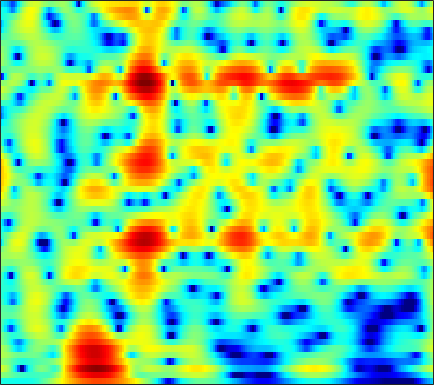

Data behind this chart, as committed beside it:
-3.9465, -4.0029, -4.1111, -4.2248, -4.2986, -4.3664, -4.4079, -4.4375, -4.4831, -4.5318, -4.5705, -4.5744, -4.5257, -4.3977, -4.2422, -3.9445, -3.5454, -3.1769, -2.6021, -1.9469, -1.2283, -0.65273, 0.15089, 0.98599
0.4876, 0.2732, -0.06495, -0.4534, -0.767, -1.198, -1.622, -1.92, -2.269, -2.547, -2.744, -2.834, -2.877, -2.847, -2.793, -2.701, -2.614, -2.561, -2.518, -2.5, -2.478, -2.424, -2.23, -1.796
3.458, 2.954, 2.099, 0.9923, -0.0402, -1.77, -4.074, -6.398, -11.05, -21.62, -19.38, -12.3, -7.721, -4.968, -3.511, -2.087, -1.115, -0.6256, -0.2436, -0.1479, -0.3292, -0.6543, -1.337, -2.238
0.8791, 0.6069, 0.1411, -0.43, -0.9146, -1.605, -2.303, -2.793, -3.336, -3.69, -3.807, -3.749, -3.52, -3.167, -2.858, -2.443, -2.09, -1.878, -1.655, -1.467, -1.279, -1.117, -0.8404, -0.4545
1.988, 1.784, 1.424, 0.9898, 0.6379, 0.1688, -0.2665, -0.5465, -0.8276, -0.986, -1.026, -0.9901, -0.8861, -0.7563, -0.663, -0.6027, -0.673, -0.8343, -1.211, -1.791, -2.628, -3.443, -4.748, -5.965
2.027, 1.536, 0.6778, -0.4267, -1.425, -2.977, -4.694, -5.906, -6.857, -6.538, -5.256, -4.113, -2.681, -1.499, -0.8, -0.1353, 0.2458, 0.3725, 0.3507, 0.08655, -0.4677, -1.059, -1.991, -2.818
0.2884, -0.3177, -1.31, -2.544, -3.648, -5.388, -7.406, -8.924, -10.17, -9.438, -7.391, -5.779, -3.887, -2.365, -1.455, -0.5171, 0.1639, 0.5422, 0.8839, 1.04, 1.054, 1.02, 0.9655, 0.9673
-0.03453, -0.7161, -1.644, -2.503, -3.026, -3.477, -3.61, -3.492, -3.077, -2.42, -1.601, -0.937, -0.05285, 0.7628, 1.3, 1.887, 2.325, 2.534, 2.615, 2.48, 2.172, 1.841, 1.238, 0.4459
-1.585, -3.131, -5.835, -9.569, -12.79, -13.03, -8.917, -6.274, -3.604, -1.587, -0.01981, 0.9385, 1.989, 2.803, 3.273, 3.72, 3.957, 3.985, 3.82, 3.456, 2.888, 2.29, 1.213, -0.22
-1.697, -2.597, -3.903, -5.116, -5.689, -5.629, -4.655, -3.604, -2.126, -0.7512, 0.4372, 1.194, 2.03, 2.665, 3.006, 3.283, 3.357, 3.275, 3.021, 2.6, 1.954, 1.323, 0.3447, -0.7401
-0.8907, -1.11, -1.37, -1.533, -1.553, -1.405, -1.07, -0.7021, -0.09513, 0.5866, 1.264, 1.741, 2.297, 2.728, 2.953, 3.105, 3.067, 2.914, 2.545, 1.929, 1.044, 0.2493, -0.9584, -2.411
-1.291, -1.515, -1.861, -2.175, -2.32, -2.3, -1.966, -1.508, -0.6994, 0.2179, 1.141, 1.784, 2.518, 3.079, 3.376, 3.592, 3.592, 3.438, 2.994, 2.287, 1.364, 0.512, -0.93, -2.755
-2.457, -3.154, -4.528, -6.548, -8.566, -11.28, -10.74, -8.15, -4.735, -2.056, -0.01878, 1.189, 2.449, 3.36, 3.839, 4.229, 4.352, 4.276, 3.95, 3.412, 2.623, 1.793, 0.4337, -1.149
-3.179, -3.68, -4.677, -6.026, -7.154, -8.251, -7.85, -6.487, -4.208, -2.061, -0.2537, 0.8605, 2.041, 2.929, 3.411, 3.819, 3.978, 3.947, 3.733, 3.303, 2.623, 2.001, 1.087, -0.03556
-3.33, -3.421, -3.609, -3.77, -3.804, -3.644, -3.182, -2.647, -1.752, -0.7611, 0.2304, 0.9129, 1.69, 2.275, 2.578, 2.81, 2.832, 2.719, 2.429, 1.955, 1.427, 1.066, 0.5184, -0.09725
-2.967, -3.392, -4.073, -4.663, -4.867, -4.609, -3.742, -2.839, -1.541, -0.2935, 0.7869, 1.456, 2.147, 2.577, 2.726, 2.689, 2.394, 2.004, 1.264, 0.3764, -0.5626, -1.264, -1.949, -2.006
-1.903, -3.201, -5.814, -10.39, -17.45, -17.89, -8.575, -5.083, -2.001, 0.1075, 1.576, 2.352, 3.04, 3.376, 3.408, 3.136, 2.511, 1.784, 0.3779, -1.638, -4.895, -8.66, -17.19, -12.68
-0.5883, -1.284, -2.332, -3.323, -3.788, -3.697, -2.835, -1.939, -0.7011, 0.3612, 1.175, 1.619, 1.957, 2.035, 1.934, 1.587, 0.9813, 0.3755, -0.6451, -1.893, -3.123, -3.903, -4.729, -4.306
0.4839, 0.3007, 0.0874, -0.05223, -0.07997, -0.01381, 0.1599, 0.3363, 0.5938, 0.8057, 0.9095, 0.9069, 0.7796, 0.499, 0.1912, -0.3086, -0.9008, -1.373, -1.984, -2.478, -2.775, -2.988, -2.876, -2.359
0.9758, 1.041, 1.194, 1.391, 1.538, 1.716, 1.845, 1.905, 1.888, 1.744, 1.456, 1.123, 0.5355, -0.2164, -0.8929, -1.89, -2.919, -3.687, -4.566, -5.223, -5.6, -5.521, -4.757, -3.855
-0.5101, 0.0786, 0.9519, 1.772, 2.299, 2.855, 3.225, 3.364, 3.336, 3.073, 2.555, 1.97, 0.9138, -0.4745, -1.741, -3.752, -6.054, -7.944, -10.52, -13.03, -14.61, -13.67, -10.82, -8.027
-6.446, -3.449, -0.7598, 1.073, 2.1, 3.118, 3.804, 4.113, 4.283, 4.12, 3.607, 2.963, 1.693, -0.1134, -1.899, -5.076, -9.48, -14.03, -21.33, -22.21, -20.68, -20.1, -12.9, -8.814
-3.566, -2.709, -1.517, -0.3821, 0.4186, 1.464, 2.379, 2.955, 3.531, 3.782, 3.672, 3.354, 2.56, 1.289, 0.06601, -2.02, -4.543, -6.508, -8.403, -8.82, -7.958, -6.894, -4.776, -3.451
-3.829, -4.751, -6.002, -6.548, -5.943, -4.08, -1.94, -0.5289, 0.9176, 1.934, 2.537, 2.726, 2.694, 2.371, 1.969, 1.302, 0.5585, 0.03848, -0.4891, -0.7554, -0.8876, -0.6024, -0.4204, -0.03145
-4.962, -6.88, -10.67, -15.48, -13.98, -8.569, -4.809, -2.789, -0.827, 0.5471, 1.497, 1.959, 2.34, 2.488, 2.45, 2.305, 2.06, 1.841, 1.513, 1.239, 0.9979, 0.8772, 0.5394, 0.5385
-1.882, -2.435, -3.072, -3.36, -3.217, -2.62, -1.699, -0.9646, -0.02692, 0.7988, 1.438, 1.823, 2.173, 2.36, 2.408, 2.343, 2.161, 1.959, 1.585, 1.127, 0.6585, 0.1483, -0.3488, -0.965
1.007, 0.7422, 0.4224, 0.1891, 0.09532, 0.1168, 0.294, 0.5134, 0.8764, 1.275, 1.658, 1.908, 2.156, 2.284, 2.312, 2.206, 1.954, 1.663, 1.161, 0.4579, -0.4722, -1.222, -2.416, -3.986
3.09, 2.654, 1.99, 1.297, 0.8062, 0.3139, 0.0728, 0.1085, 0.4089, 0.8539, 1.366, 1.693, 2.044, 2.252, 2.281, 2.19, 1.914, 1.578, 0.9726, 0.1528, -0.9171, -1.892, -3.796, -5.902
4.95, 4.135, 2.685, 0.7876, -0.9205, -3.381, -4.859, -4.459, -2.707, -0.8961, 0.4842, 1.238, 1.902, 2.251, 2.314, 2.233, 1.964, 1.664, 1.107, 0.4449, -0.3514, -1.23, -2.307, -3.87
6.681, 5.755, 4.055, 1.659, -0.7142, -4.896, -8.463, -7.128, -3.671, -1.198, 0.2912, 0.9505, 1.357, 1.348, 1.144, 0.6747, 0.1457, -0.1918, -0.6013, -0.8689, -1.234, -1.497, -1.921, -2.77
7.23, 6.549, 5.411, 4.087, 3.047, 1.778, 0.8436, 0.4356, 0.2384, 0.2018, 0.1192, -0.1064, -0.7015, -1.764, -2.867, -4.896, -7.243, -8.566, -8.321, -6.857, -5.499, -4.628, -4.589, -4.422
7.386, 6.723, 5.695, 4.569, 3.699, 2.59, 1.595, 0.9555, 0.26, -0.3076, -0.8485, -1.315, -2.152, -3.44, -4.865, -7.534, -11.46, -14.35, -13.2, -9.531, -7.087, -6.05, -5.373, -5.435
7.655, 6.762, 5.42, 3.897, 2.664, 0.9427, -0.7095, -1.743, -2.578, -2.714, -2.4, -2.12, -1.901, -1.928, -2.183, -2.627, -3.15, -3.448, -3.524, -3.389, -3.091, -3.136, -3.061, -3.764
7.142, 6.019, 4.311, 2.316, 0.5539, -2.402, -6.646, -11.61, -18.25, -9.808, -5.179, -3.079, -1.223, -0.04577, 0.5193, 0.9406, 1.114, 1.1, 1.02, 0.7637, 0.3686, -0.08755, -0.7331, -1.619
4.625, 3.349, 1.568, -0.1946, -1.477, -3.133, -4.633, -5.473, -5.615, -4.352, -2.484, -1.091, 0.4499, 1.589, 2.232, 2.764, 3.014, 3.039, 2.809, 2.361, 1.625, 1.014, -0.2641, -1.497
0.7158, -1.212, -4.122, -6.685, -7.385, -6.383, -4.715, -3.517, -2.064, -0.6913, 0.5633, 1.432, 2.435, 3.237, 3.663, 4.026, 4.115, 4.013, 3.619, 2.959, 2.024, 1.058, -0.4195, -2.557
-2.157, -4.171, -7.817, -12.27, -12.8, -8.806, -5.27, -3.288, -1.261, 0.3151, 1.572, 2.338, 3.168, 3.77, 4.064, 4.265, 4.221, 4.016, 3.546, 2.791, 1.744, 0.7501, -0.8636, -2.777
-2.63, -3.169, -3.782, -4.071, -3.946, -3.292, -2.281, -1.416, -0.2672, 0.7822, 1.696, 2.276, 2.896, 3.324, 3.534, 3.625, 3.518, 3.295, 2.805, 2.074, 1.099, 0.2582, -1.142, -2.693
-3.551, -3.381, -3.075, -2.661, -2.257, -1.618, -0.8942, -0.3279, 0.4407, 1.165, 1.824, 2.255, 2.719, 3.058, 3.214, 3.279, 3.168, 2.971, 2.514, 1.861, 1.01, 0.1826, -1.027, -2.561
-5.877, -5.162, -4.151, -3.161, -2.461, -1.599, -0.7836, -0.2258, 0.4894, 1.143, 1.727, 2.124, 2.575, 2.938, 3.119, 3.255, 3.23, 3.113, 2.787, 2.282, 1.564, 0.8392, -0.2924, -1.73
-10.76, -8.503, -6.161, -4.465, -3.497, -2.466, -1.66, -1.127, -0.4926, 0.1205, 0.7258, 1.168, 1.739, 2.238, 2.554, 2.881, 3.074, 3.11, 3.033, 2.773, 2.315, 1.881, 1.033, 0.07013
-9.405, -7.617, -5.842, -4.668, -4.091, -3.641, -3.432, -3.311, -3.099, -2.652, -1.944, -1.302, -0.3832, 0.4899, 1.099, 1.766, 2.292, 2.569, 2.803, 2.859, 2.769, 2.612, 2.286, 1.747
-2.848, -2.829, -2.896, -3.182, -3.634, -4.653, -6.162, -7.655, -9.46, -9.561, -7.533, -5.686, -3.559, -1.843, -0.8232, 0.274, 1.114, 1.635, 2.138, 2.507, 2.745, 2.783, 2.85, 2.762
1.351, 0.8317, 0.07925, -0.8774, -1.831, -3.551, -6.017, -8.649, -13.18, -14.19, -10.04, -7.505, -5.133, -3.483, -2.533, -1.429, -0.4873, 0.1144, 0.811, 1.362, 1.751, 1.996, 2.201, 2.544
3.19, 2.588, 1.904, 1.238, 0.6875, -0.15, -1.194, -2.029, -3.007, -3.734, -4.22, -4.513, -4.98, -5.457, -5.516, -4.876, -3.591, -2.645, -1.613, -1.098, -0.9537, -0.7921, -0.6617, -0.05744
0.8743, 0.4359, 0.7082, 1.357, 1.78, 2.063, 2.004, 1.778, 1.199, 0.3236, -0.9694, -2.363, -5.254, -10.72, -21.44, -14.1, -7.052, -4.496, -3.022, -3.023, -4.551, -7.367, -11.83, -8.508
-15.83, -13.08, -4.655, -1.175, 0.2683, 1.358, 1.897, 2.022, 1.871, 1.426, 0.7435, 0.04378, -1.094, -2.173, -2.719, -2.668, -1.906, -1.379, -0.9928, -1.191, -2.075, -2.933, -3.754, -2.938
-1.08, -1.506, -1.474, -1.11, -0.8393, -0.5986, -0.5051, -0.4899, -0.4373, -0.3564, -0.2679, -0.1957, -0.07704, 0.05293, 0.1875, 0.4015, 0.6465, 0.806, 0.9525, 0.9455, 0.8304, 0.7855, 0.7567, 0.7292
1.155, 0.55, -0.2896, -1.19, -1.938, -3.041, -4.184, -4.792, -4.87, -4.073, -2.854, -1.895, -0.7319, 0.2053, 0.7928, 1.431, 1.888, 2.148, 2.377, 2.467, 2.439, 2.362, 2.194, 1.86
1.43, 0.7245, -0.3998, -1.866, -3.313, -5.963, -10.27, -16.36, -22.07, -10.73, -5.962, -3.665, -1.498, 0.04734, 0.919, 1.79, 2.405, 2.732, 2.989, 3.09, 3.046, 2.895, 2.594, 2.19
0.7004, 0.188, -0.6313, -1.647, -2.561, -3.95, -5.373, -6.164, -6.269, -5.141, -3.488, -2.261, -0.8172, 0.3468, 1.03, 1.721, 2.199, 2.42, 2.571, 2.572, 2.44, 2.266, 1.917, 1.475
-0.5134, -0.6791, -0.9167, -1.168, -1.355, -1.59, -1.712, -1.701, -1.498, -1.079, -0.4904, -0.007405, 0.617, 1.155, 1.477, 1.784, 1.927, 1.936, 1.832, 1.598, 1.263, 0.9798, 0.56, 0.08784
-2.492, -2.186, -1.702, -1.208, -0.8514, -0.4079, 0.004984, 0.309, 0.7213, 1.129, 1.52, 1.785, 2.065, 2.238, 2.287, 2.223, 2.001, 1.738, 1.249, 0.627, -0.09513, -0.6921, -1.459, -2.125
-6.395, -4.88, -3.139, -1.753, -0.9035, 0.06422, 0.8689, 1.403, 2.027, 2.557, 2.967, 3.192, 3.367, 3.369, 3.242, 2.878, 2.299, 1.713, 0.7228, -0.4764, -1.871, -3.033, -4.738, -6.431
-8.322, -6.032, -3.861, -2.267, -1.304, -0.2137, 0.7704, 1.451, 2.283, 3.015, 3.609, 3.933, 4.177, 4.165, 3.962, 3.416, 2.523, 1.597, 0.03462, -1.907, -4.188, -6.02, -8.681, -12.14
-4.524, -4.05, -3.49, -3.021, -2.67, -2.084, -1.211, -0.3582, 0.9394, 2.209, 3.304, 3.943, 4.499, 4.692, 4.581, 4.061, 3.04, 1.904, -0.1739, -3.087, -7.024, -10.78, -14.52, -13.28
-4.043, -4.321, -5.017, -6.375, -7.938, -10.15, -9.412, -6.662, -3.058, -0.2838, 1.758, 2.9, 3.983, 4.596, 4.761, 4.574, 3.901, 3.064, 1.413, -0.9331, -4.055, -6.661, -8.828, -7.574
-6.796, -6.764, -7.302, -8.656, -10.29, -12.62, -12.07, -9.462, -5.96, -3.216, -1.087, 0.1857, 1.528, 2.495, 2.983, 3.316, 3.314, 3.096, 2.537, 1.764, 0.9207, 0.3343, -0.1601, -0.236
